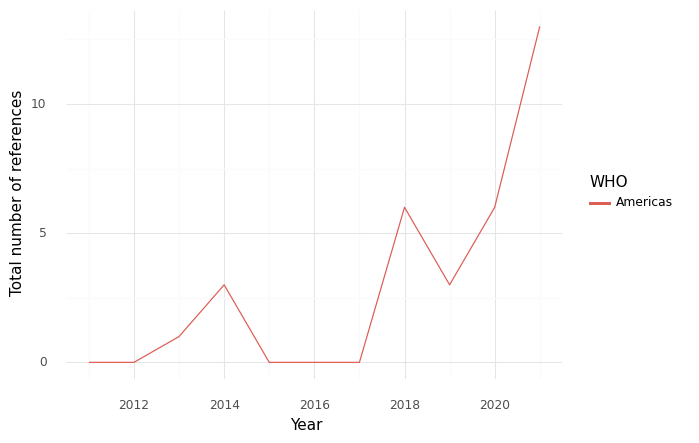

Source data for this figure (header and first rows):
, WHO, Year, intersection, climate, health, sum
0, Americas, 2011, 0.0, 9.0, 90.0, 99.0
1, Americas, 2012, 0.0, 17.0, 174.0, 191.0
2, Americas, 2013, 1.0, 32.0, 250.0, 283.0
3, Americas, 2014, 3.0, 37.0, 212.0, 252.0
4, Americas, 2015, 0.0, 31.0, 310.0, 341.0
5, Americas, 2016, 0.0, 30.0, 171.0, 201.0
6, Americas, 2017, 0.0, 15.0, 154.0, 169.0
7, Americas, 2018, 6.0, 42.0, 238.0, 286.0
8, Americas, 2019, 3.0, 22.0, 277.0, 302.0
9, Americas, 2020, 6.0, 54.0, 265.0, 325.0
10, Americas, 2021, 13.0, 83.0, 806.0, 902.0
